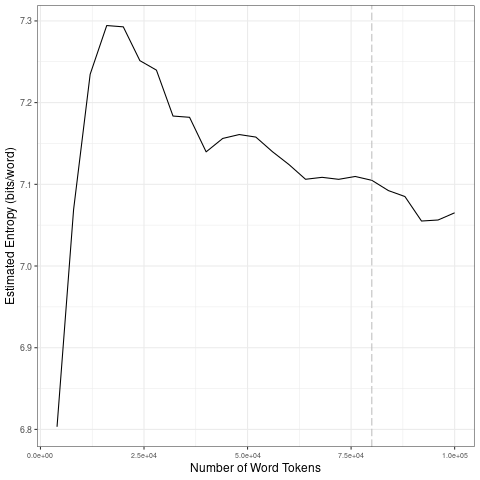

Data behind this chart, as committed beside it:
file, entropy.Corpus.Size, entropy.Entropy, sd.Corpus.Size, sd.SD
data/covid-clean/2020_by_fr/2020-05-25_t…, 4000, 6.803, 20000, 0.2089
data/covid-clean/2020_by_fr/2020-05-25_t…, 8000, 7.069, 40000, 0.04594
data/covid-clean/2020_by_fr/2020-05-25_t…, 12000, 7.235, 60000, 0.01551
data/covid-clean/2020_by_fr/2020-05-25_t…, 16000, 7.294, 80000, 0.001935
data/covid-clean/2020_by_fr/2020-05-25_t…, 20000, 7.293, 1e+05, 0.01699
data/covid-clean/2020_by_fr/2020-05-25_t…, 24000, 7.251, 20000, 0.2089
data/covid-clean/2020_by_fr/2020-05-25_t…, 28000, 7.24, 40000, 0.04594
data/covid-clean/2020_by_fr/2020-05-25_t…, 32000, 7.184, 60000, 0.01551
data/covid-clean/2020_by_fr/2020-05-25_t…, 36000, 7.182, 80000, 0.001935
data/covid-clean/2020_by_fr/2020-05-25_t…, 40000, 7.14, 1e+05, 0.01699
data/covid-clean/2020_by_fr/2020-05-25_t…, 44000, 7.156, 20000, 0.2089
data/covid-clean/2020_by_fr/2020-05-25_t…, 48000, 7.161, 40000, 0.04594
data/covid-clean/2020_by_fr/2020-05-25_t…, 52000, 7.158, 60000, 0.01551
data/covid-clean/2020_by_fr/2020-05-25_t…, 56000, 7.14, 80000, 0.001935
data/covid-clean/2020_by_fr/2020-05-25_t…, 60000, 7.124, 1e+05, 0.01699
data/covid-clean/2020_by_fr/2020-05-25_t…, 64000, 7.106, 20000, 0.2089
data/covid-clean/2020_by_fr/2020-05-25_t…, 68000, 7.109, 40000, 0.04594
data/covid-clean/2020_by_fr/2020-05-25_t…, 72000, 7.106, 60000, 0.01551
data/covid-clean/2020_by_fr/2020-05-25_t…, 76000, 7.11, 80000, 0.001935
data/covid-clean/2020_by_fr/2020-05-25_t…, 80000, 7.105, 1e+05, 0.01699
data/covid-clean/2020_by_fr/2020-05-25_t…, 84000, 7.092, 20000, 0.2089
data/covid-clean/2020_by_fr/2020-05-25_t…, 88000, 7.085, 40000, 0.04594
data/covid-clean/2020_by_fr/2020-05-25_t…, 92000, 7.055, 60000, 0.01551
data/covid-clean/2020_by_fr/2020-05-25_t…, 96000, 7.056, 80000, 0.001935
data/covid-clean/2020_by_fr/2020-05-25_t…, 1e+05, 7.065, 1e+05, 0.01699
